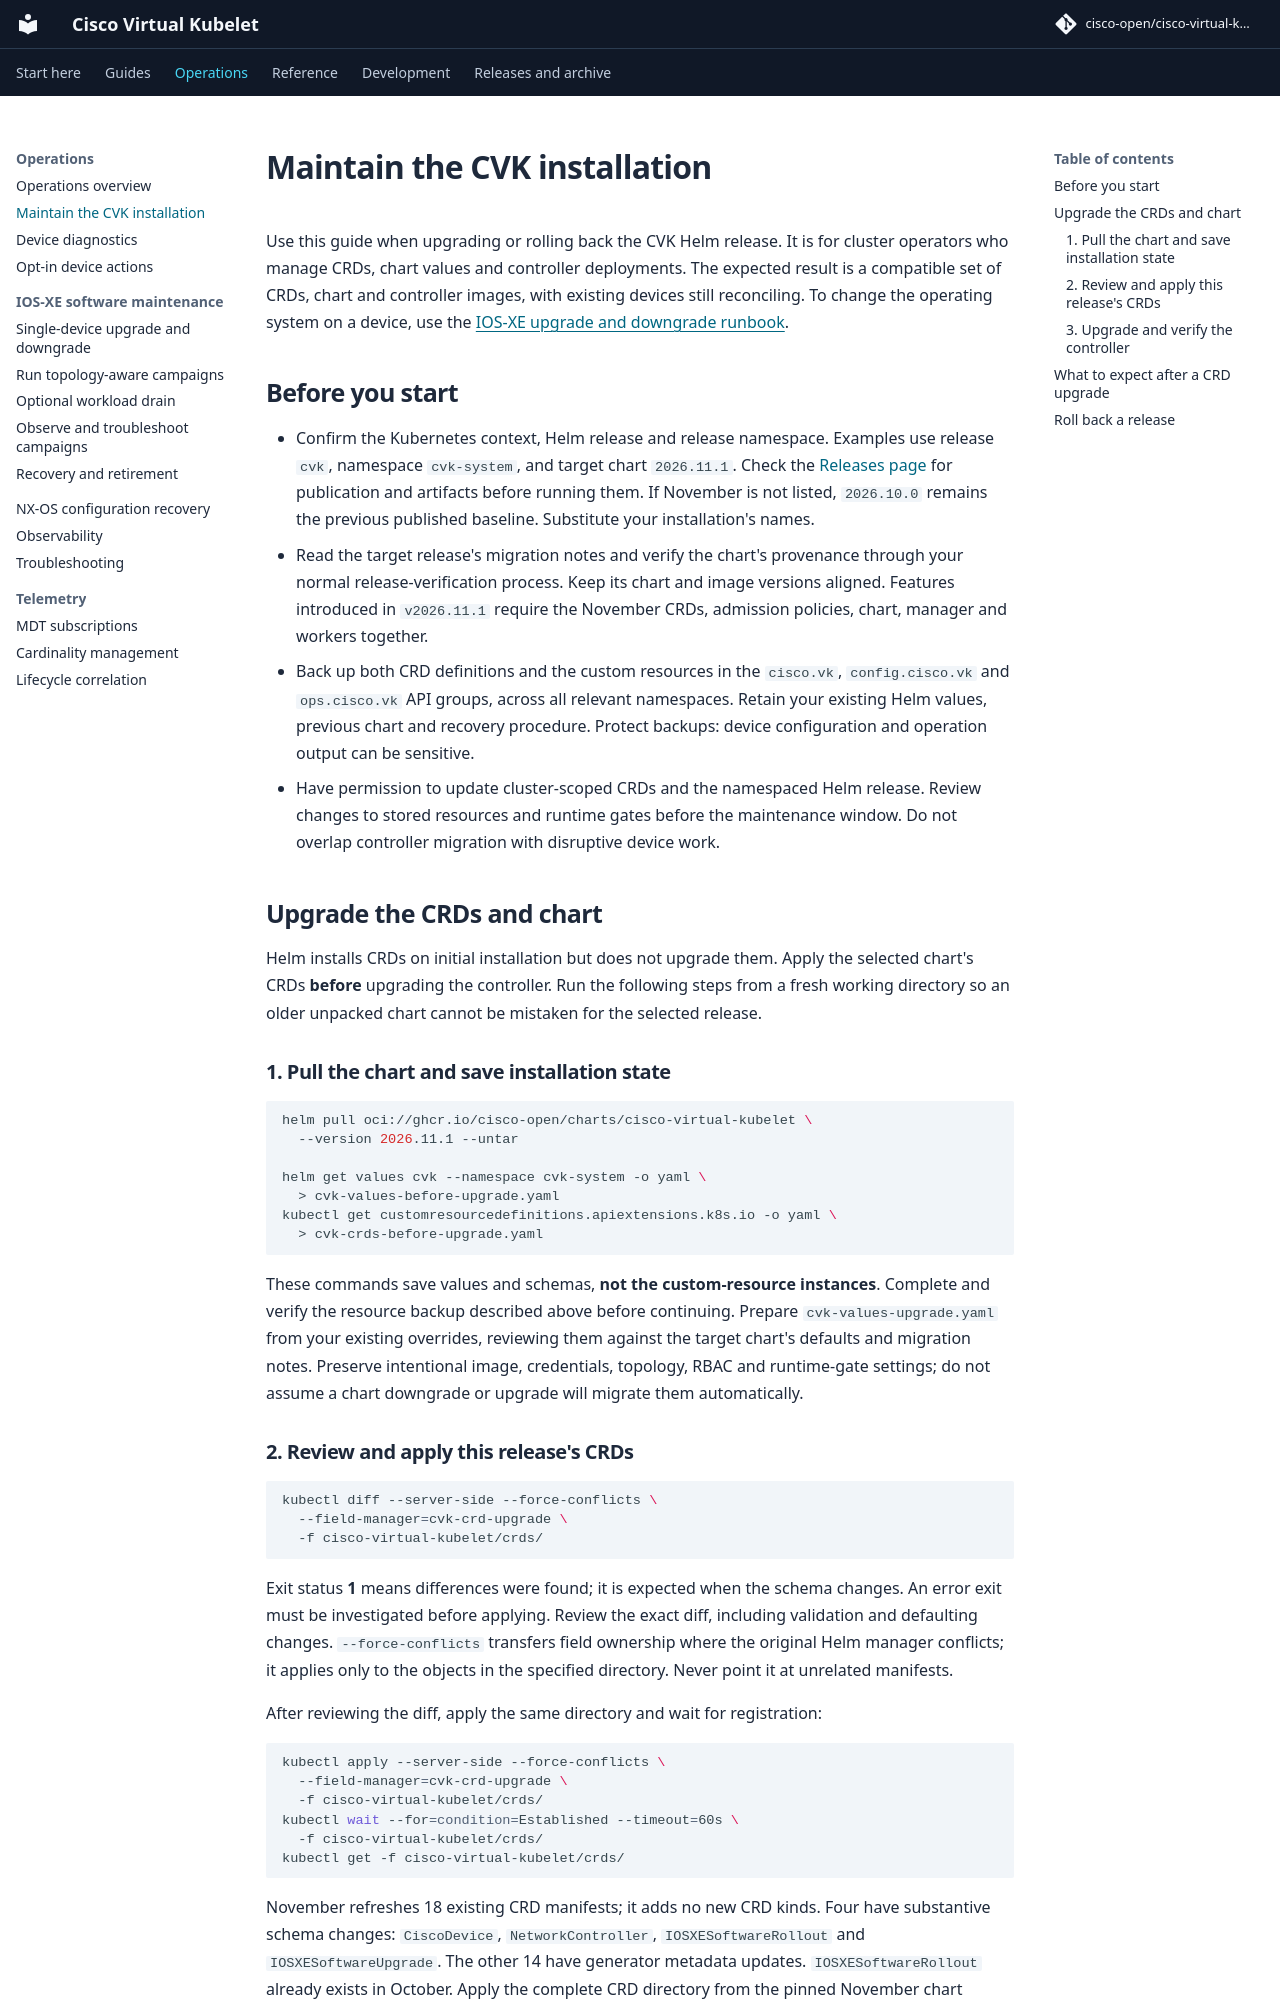

repository: cisco-open/cisco-virtual-kubelet · page: docs/installation-maintenance/index.html · generator: mkdocs

# Maintain the CVK installation

Use this guide when upgrading or rolling back the CVK Helm release. It is for
cluster operators who manage CRDs, chart values and controller deployments.
The expected result is a compatible set of CRDs, chart and controller images,
with existing devices still reconciling. To change the operating system on a
device, use the [IOS-XE upgrade and downgrade runbook](gnoi-iosxe-upgrade-runbook.md).

## Before you start

- Confirm the Kubernetes context, Helm release and release namespace. Examples
  use release `cvk`, namespace `cvk-system`, and target chart `2026.11.1`.
  Check the [Releases page](https://github.com/cisco-open/cisco-virtual-kubelet/releases)
  for publication and artifacts before running them. If November is not listed,
  `2026.10.0` remains the previous published baseline. Substitute your
  installation's names.
- Read the target release's migration notes and verify the chart's provenance
  through your normal release-verification process. Keep its chart and image
  versions aligned. Features introduced in `v2026.11.1` require the November
  CRDs, admission policies, chart, manager and workers together.
- Back up both CRD definitions and the custom resources in the `cisco.vk`,
  `config.cisco.vk` and `ops.cisco.vk` API groups, across all relevant namespaces.
  Retain your existing Helm values, previous chart and recovery procedure.
  Protect backups: device configuration and operation output can be sensitive.
- Have permission to update cluster-scoped CRDs and the namespaced Helm release.
  Review changes to stored resources and runtime gates before the maintenance
  window. Do not overlap controller migration with disruptive device work.

## Upgrade the CRDs and chart

Helm installs CRDs on initial installation but does not upgrade them. Apply the
selected chart's CRDs **before** upgrading the controller. Run the following
steps from a fresh working directory so an older unpacked chart cannot be
mistaken for the selected release.

### 1. Pull the chart and save installation state

```bash
helm pull oci://ghcr.io/cisco-open/charts/cisco-virtual-kubelet \
  --version 2026.11.1 --untar

helm get values cvk --namespace cvk-system -o yaml \
  > cvk-values-before-upgrade.yaml
kubectl get customresourcedefinitions.apiextensions.k8s.io -o yaml \
  > cvk-crds-before-upgrade.yaml
```

These commands save values and schemas, **not the custom-resource instances**.
Complete and verify the resource backup described above before continuing.
Prepare `cvk-values-upgrade.yaml` from your existing overrides, reviewing them
against the target chart's defaults and migration notes. Preserve intentional
image, credentials, topology, RBAC and runtime-gate settings; do not assume a
chart downgrade or upgrade will migrate them automatically.
